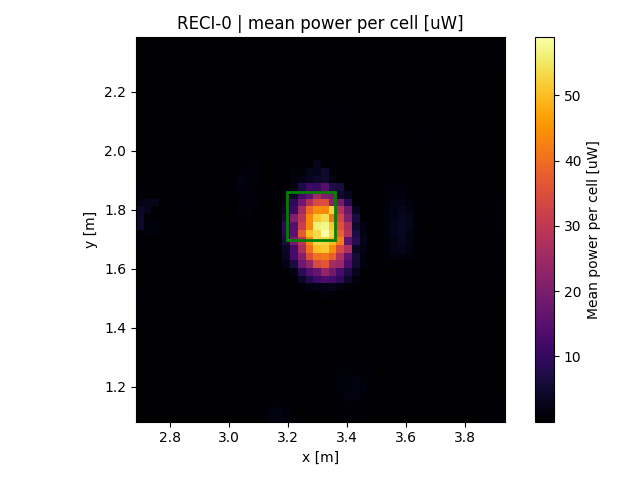

Values plotted in this chart, from the file beside it:
x, y, z
2.698, 1.094, 0.08209
2.698, 1.12, 0.08209
2.698, 1.146, 0.01228
2.698, 1.172, 1e-06
2.698, 1.198, 4e-06
2.698, 1.224, 1e-06
2.698, 1.25, 1e-06
2.698, 1.276, 4e-06
2.698, 1.302, 1e-06
2.698, 1.328, 1e-06
2.698, 1.354, 0.0001
2.698, 1.381, 0.1714
2.698, 1.407, 0.2569
2.698, 1.433, 0.348
2.698, 1.459, 0.348
2.698, 1.485, 0.3795
2.698, 1.511, 0.6806
2.698, 1.537, 0.265
2.698, 1.563, 0.179
2.698, 1.589, 0.2256
2.698, 1.615, 0.09734
2.698, 1.641, 0.245
2.698, 1.668, 0.245
2.698, 1.694, 0.7365
2.698, 1.72, 0.7365
2.698, 1.746, 4.65
2.698, 1.772, 4.594
2.698, 1.798, 4.099
2.698, 1.824, 2.353
2.698, 1.85, 1.053
2.698, 1.876, 0.317
2.698, 1.902, 0.317
2.698, 1.928, 1e-05
2.698, 1.954, 9e-06
2.698, 1.981, 8e-06
2.698, 2.007, 8e-06
2.698, 2.033, 5e-06
2.698, 2.059, 2e-05
2.698, 2.085, 1.26667e-05
2.698, 2.111, 5.66667e-06
2.698, 2.137, 4e-06
2.698, 2.163, 1.3e-05
2.698, 2.189, 4e-06
2.698, 2.215, 2.25e-05
2.698, 2.241, 1.45e-05
2.698, 2.268, 1.175e-05
2.698, 2.294, 9e-06
2.698, 2.32, 0.007004
2.698, 2.346, 3.6e-05
2.698, 2.372, 9e-06
2.724, 1.094, 0.000196
2.724, 1.12, 0.08209
2.724, 1.146, 0.03516
2.724, 1.172, 0.02341
2.724, 1.198, 0.0004225
2.724, 1.224, 1e-06
2.724, 1.25, 1e-06
2.724, 1.276, 4e-06
2.724, 1.302, 1e-06
2.724, 1.328, 2.5e-06
... 2,340 more rows
